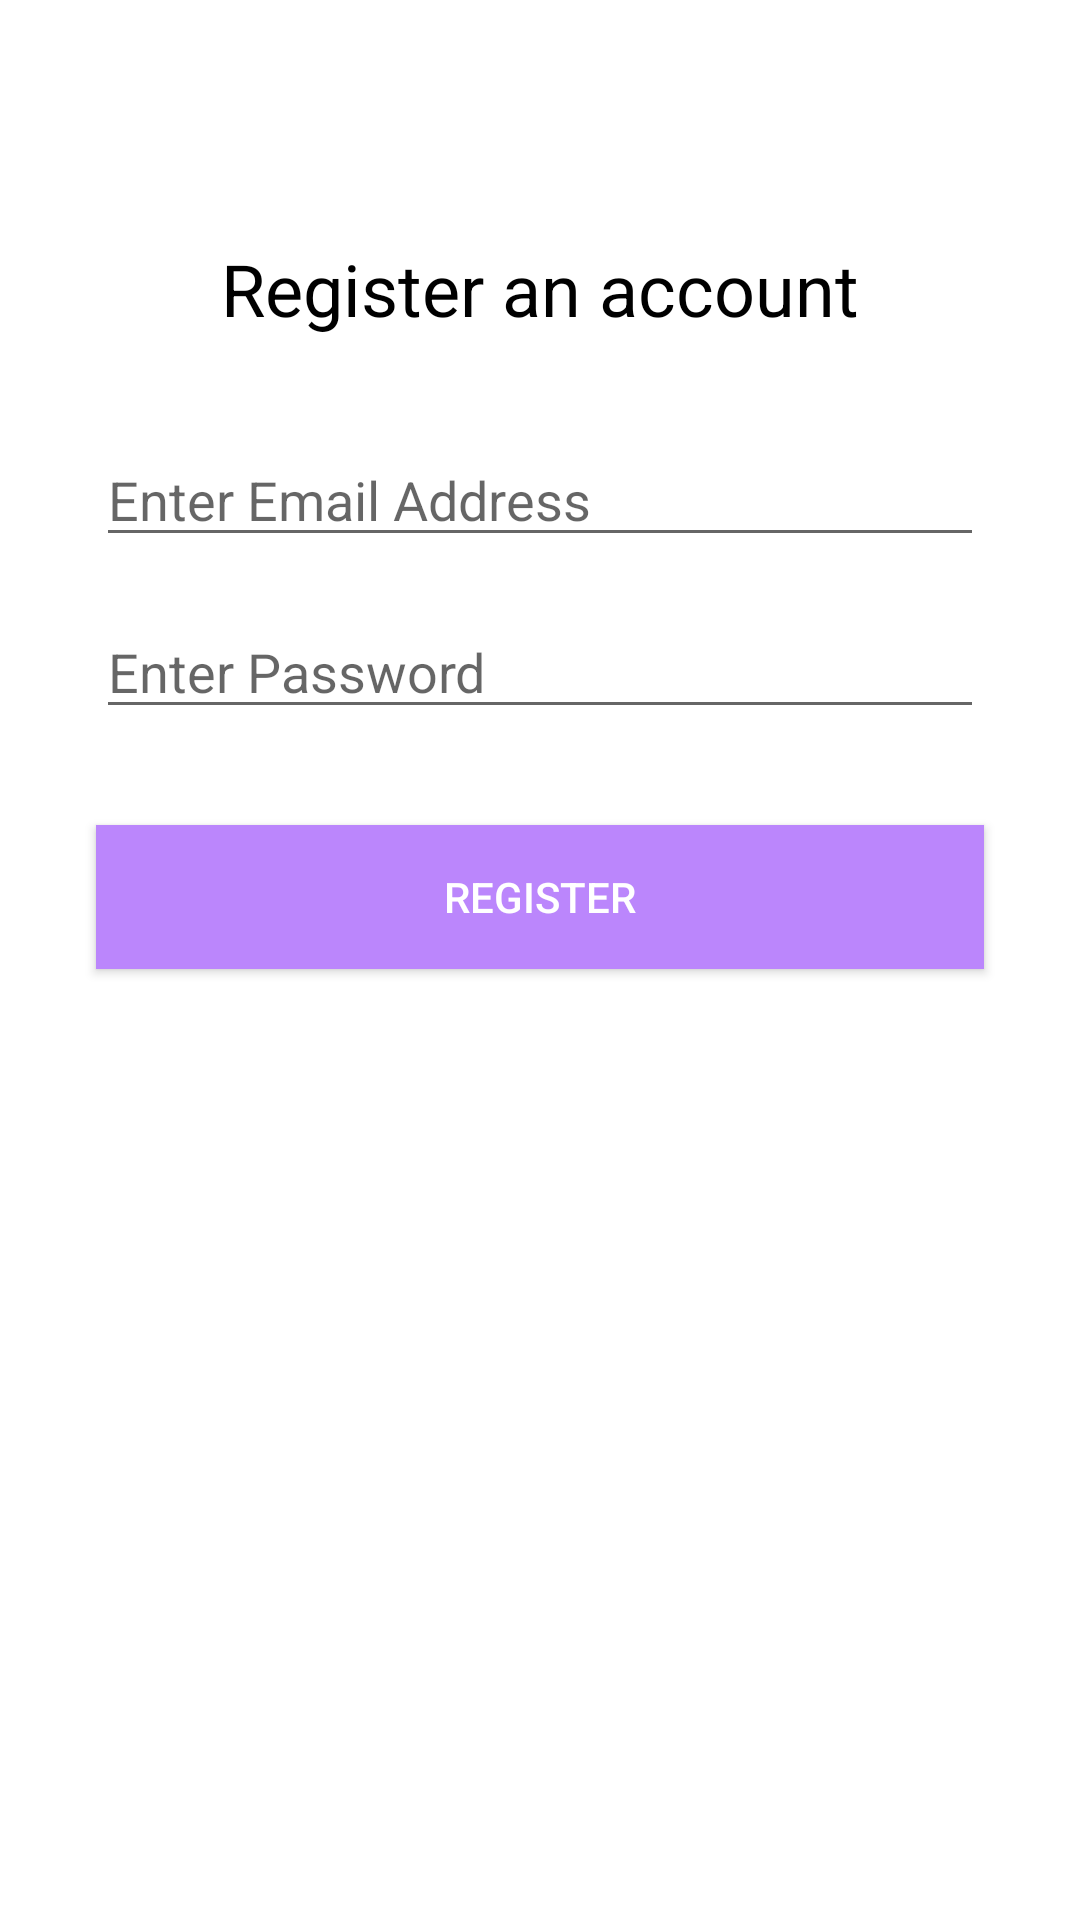

Here is an Android app screen rendered from its layout file. Give the layout XML and the strings, colors and styles it references.
<!-- AndroidManifest.xml: application theme Theme.SmartSafe -->
<!-- res/layout/activity_register.xml -->
<?xml version="1.0" encoding="utf-8"?>
<LinearLayout xmlns:android="http://schemas.android.com/apk/res/android"
    android:orientation="vertical"
    android:layout_width="match_parent"
    android:layout_height="match_parent">

    <ImageView
        android:src="@drawable/ic_launcher_foreground"
        android:layout_width="wrap_content"
        android:layout_height="wrap_content"
        android:layout_gravity="center_horizontal"
        android:layout_marginTop="48dp"
        android:contentDescription="@string/logo_description"/>

    <TextView
        android:text="@string/register_text"
        android:textColor="@color/black"
        android:textSize="24sp"
        android:layout_marginTop="32dp"
        android:layout_gravity="center_horizontal"
        android:layout_width="wrap_content"
        android:layout_height="wrap_content"/>

    <EditText
        android:id="@+id/email_edit_text"
        android:hint="@string/email_hint"
        android:inputType="textEmailAddress"
        android:layout_marginTop="32dp"
        android:layout_marginLeft="32dp"
        android:layout_marginRight="32dp"
        android:layout_width="match_parent"
        android:layout_height="wrap_content"/>

    <EditText
        android:id="@+id/password_edit_text"
        android:hint="@string/password_hint"
        android:inputType="textPassword"
        android:layout_marginTop="16dp"
        android:layout_marginLeft="32dp"
        android:layout_marginRight="32dp"
        android:layout_width="match_parent"
        android:layout_height="wrap_content"/>

    <Button
        android:id="@+id/register_button"
        android:text="@string/register_button_text"
        android:textColor="@color/white"
        android:background="@color/purple_200"
        android:layout_marginTop="32dp"
        android:layout_marginLeft="32dp"
        android:layout_marginRight="32dp"
        android:layout_width="match_parent"
        android:layout_height="wrap_content"/>

</LinearLayout>
<!-- resources referenced by this layout -->
<resources>
  <string name="email_hint">Enter Email Address</string>
  <string name="logo_description">App logo</string>
  <string name="password_hint">Enter Password</string>
  <string name="register_button_text">Register</string>
  <string name="register_text">Register an account</string>
  <style name="Theme.SmartSafe" parent="Theme.MaterialComponents.DayNight.DarkActionBar">
          
          <item name="colorPrimary">@color/purple_500</item>
          <item name="colorPrimaryVariant">@color/purple_700</item>
          <item name="colorOnPrimary">@color/white</item>
          
          <item name="colorSecondary">@color/teal_200</item>
          <item name="colorSecondaryVariant">@color/teal_700</item>
          <item name="colorOnSecondary">@color/black</item>
          
          <item name="android:statusBarColor">?attr/colorPrimaryVariant</item>
          
      </style>
  <!-- not gathered from this repository: default colours our renderer supplied (Android Studio template values) -->
  <color name="purple_200">#FFBB86FC</color>
  <color name="purple_500">#FF6200EE</color>
  <color name="purple_700">#FF3700B3</color>
  <color name="teal_200">#FF03DAC5</color>
  <color name="teal_700">#FF018786</color>
  <color name="black">#FF000000</color>
  <color name="white">#FFFFFFFF</color>
</resources>
